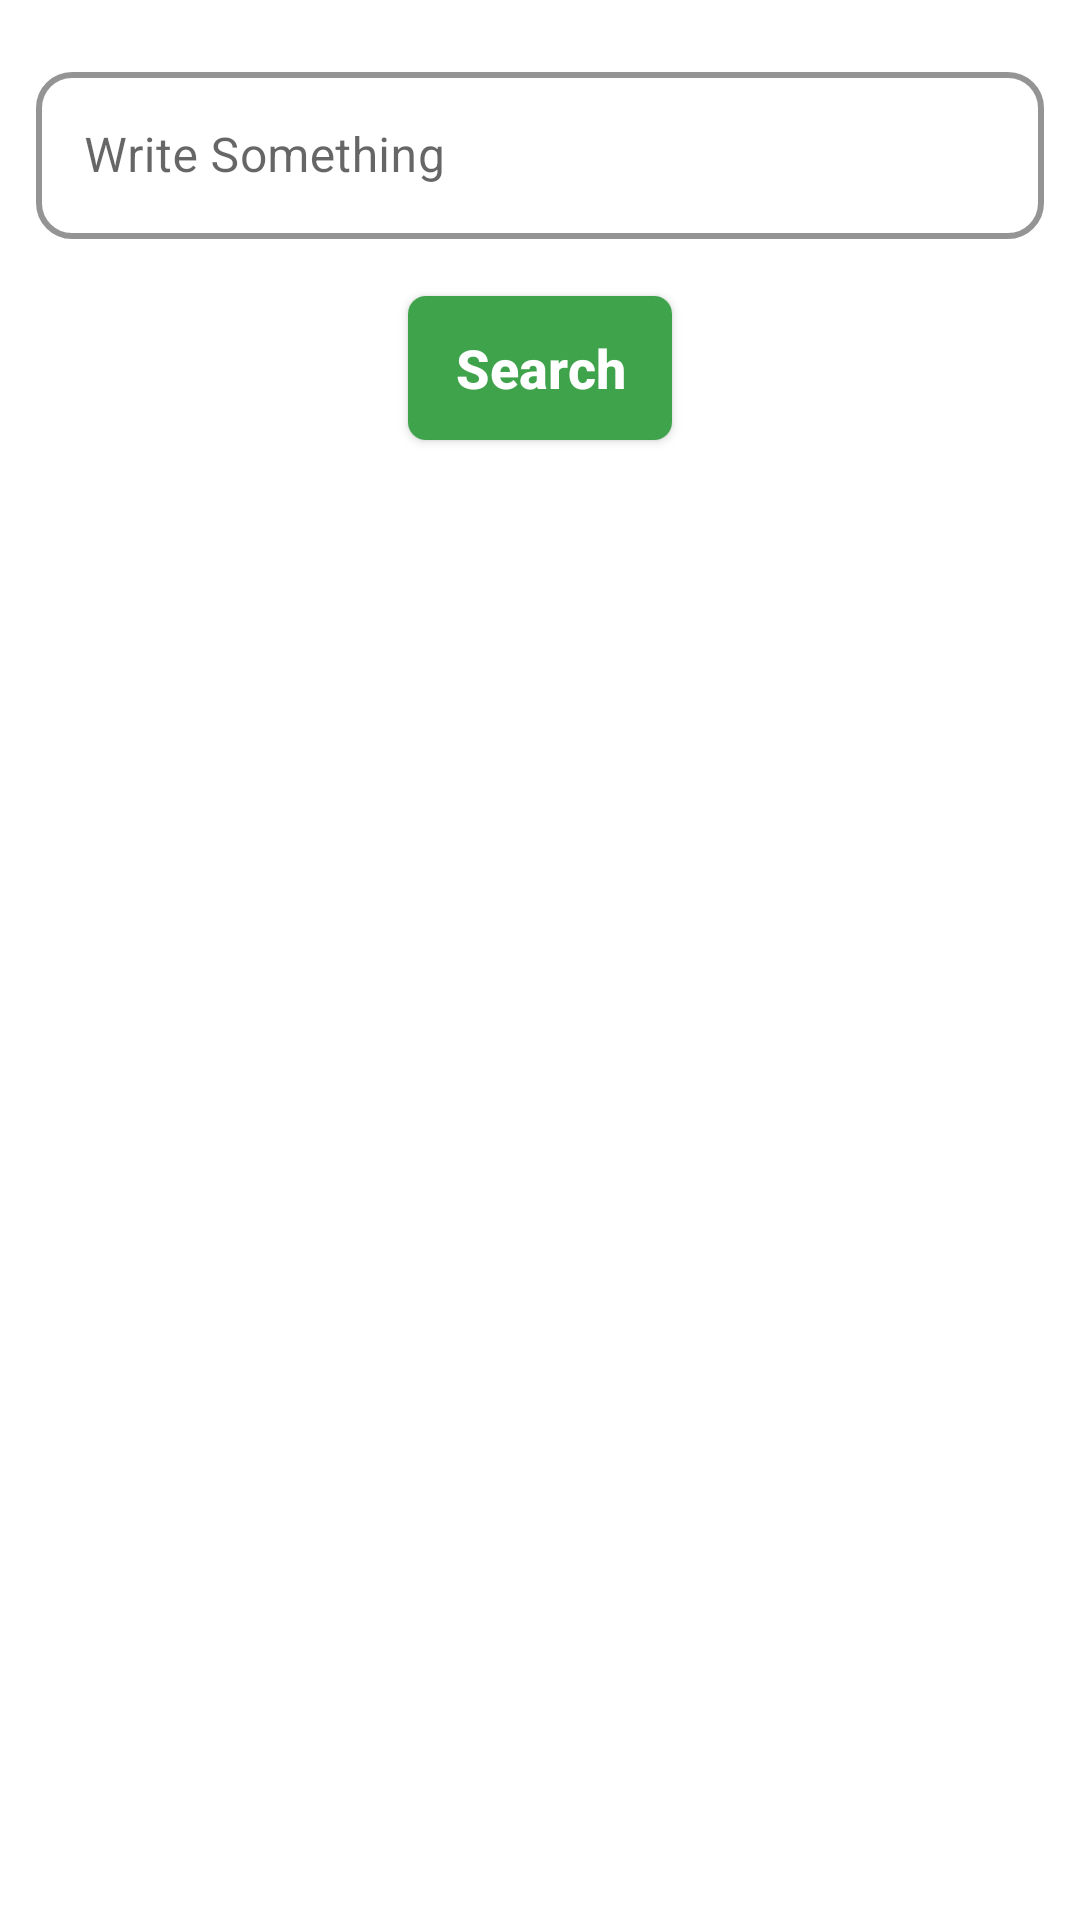

Layout XML and referenced resources for this Android screen:
<!-- AndroidManifest.xml: application theme Theme.PagingDemo.NoActionBar -->
<!-- res/layout/fragment_image.xml -->
<?xml version="1.0" encoding="utf-8"?>
<androidx.constraintlayout.widget.ConstraintLayout xmlns:android="http://schemas.android.com/apk/res/android"
    xmlns:app="http://schemas.android.com/apk/res-auto"
    android:layout_width="match_parent"
    android:layout_height="match_parent">

    <com.google.android.material.textfield.TextInputLayout
        android:id="@+id/til_search_image"
        style="@style/Widget.MaterialComponents.TextInputLayout.OutlinedBox"
        android:layout_width="0dp"
        android:layout_height="wrap_content"
        android:layout_margin="@dimen/edt_search_image_margin"
        android:hint="@string/write_something"
        app:boxCornerRadiusBottomEnd="@dimen/til_search_image_corner"
        app:boxCornerRadiusBottomStart="@dimen/til_search_image_corner"
        app:boxCornerRadiusTopEnd="@dimen/til_search_image_corner"
        app:boxCornerRadiusTopStart="@dimen/til_search_image_corner"
        app:boxStrokeColor="@color/green"
        app:boxStrokeWidth="2dp"
        app:layout_constraintBottom_toTopOf="@id/btn_search"
        app:layout_constraintEnd_toEndOf="parent"
        app:layout_constraintStart_toStartOf="parent"
        app:layout_constraintTop_toTopOf="parent">

        <com.google.android.material.textfield.TextInputEditText
            android:id="@+id/edt_search_image"
            android:layout_width="match_parent"
            android:layout_height="match_parent" />
    </com.google.android.material.textfield.TextInputLayout>

    <androidx.appcompat.widget.AppCompatButton
        android:id="@+id/btn_search"
        android:layout_width="wrap_content"
        android:layout_height="wrap_content"
        android:background="@drawable/btn_search_background"
        android:text="@string/search"
        android:textAllCaps="false"
        android:textColor="@color/white"
        android:textSize="@dimen/btn_search_text_size"
        android:textStyle="bold"
        app:layout_constraintBottom_toTopOf="@id/rv_images"
        app:layout_constraintEnd_toEndOf="parent"
        app:layout_constraintStart_toStartOf="parent"
        app:layout_constraintTop_toBottomOf="@id/til_search_image" />

    <androidx.recyclerview.widget.RecyclerView
        android:id="@+id/rv_images"
        android:layout_width="0dp"
        android:layout_height="0dp"
        app:layout_constraintBottom_toBottomOf="parent"
        app:layout_constraintEnd_toEndOf="parent"
        app:layout_constraintHeight_percent="0.75"
        app:layout_constraintStart_toStartOf="parent"
        app:layout_constraintTop_toBottomOf="@id/btn_search" />

    <ProgressBar
        android:id="@+id/pb_load_image"
        android:layout_width="wrap_content"
        android:layout_height="wrap_content"
        android:visibility="invisible"
        app:layout_constraintBottom_toBottomOf="parent"
        app:layout_constraintEnd_toEndOf="parent"
        app:layout_constraintStart_toStartOf="parent"
        app:layout_constraintTop_toBottomOf="@id/btn_search" />

    <TextView
        android:id="@+id/txt_error_message"
        android:layout_width="wrap_content"
        android:layout_height="wrap_content"
        android:text="@string/error_message"
        android:textColor="@color/black"
        android:textSize="18sp"
        android:textStyle="bold"
        android:visibility="invisible"
        app:layout_constraintBottom_toBottomOf="parent"
        app:layout_constraintEnd_toEndOf="parent"
        app:layout_constraintStart_toStartOf="parent"
        app:layout_constraintTop_toBottomOf="@id/btn_search" />
</androidx.constraintlayout.widget.ConstraintLayout>
<!-- resources referenced by this layout -->
<resources>
  <color name="black">#FF000000</color>
  <color name="green">#3EA34B</color>
  <color name="white">#FFFFFFFF</color>
  <dimen name="btn_search_text_size">18sp</dimen>
  <dimen name="edt_search_image_margin">12dp</dimen>
  <dimen name="til_search_image_corner">12dp</dimen>
  <!-- drawable btn_search_background (drawable) -->
  <?xml version="1.0" encoding="utf-8"?>
  <shape xmlns:android="http://schemas.android.com/apk/res/android"
      android:shape="rectangle">
      <corners android:radius="@dimen/button_corners"/>
      <solid android:color="@color/green"/>
  </shape>
  <string name="error_message">Can not load images LOL</string>
  <string name="search">Search</string>
  <string name="write_something">Write Something</string>
  <style name="Theme.PagingDemo.NoActionBar">
          <item name="windowNoTitle">true</item>
          <item name="windowActionBar">false</item>
      </style>
  <dimen name="button_corners">6dp</dimen>
</resources>
